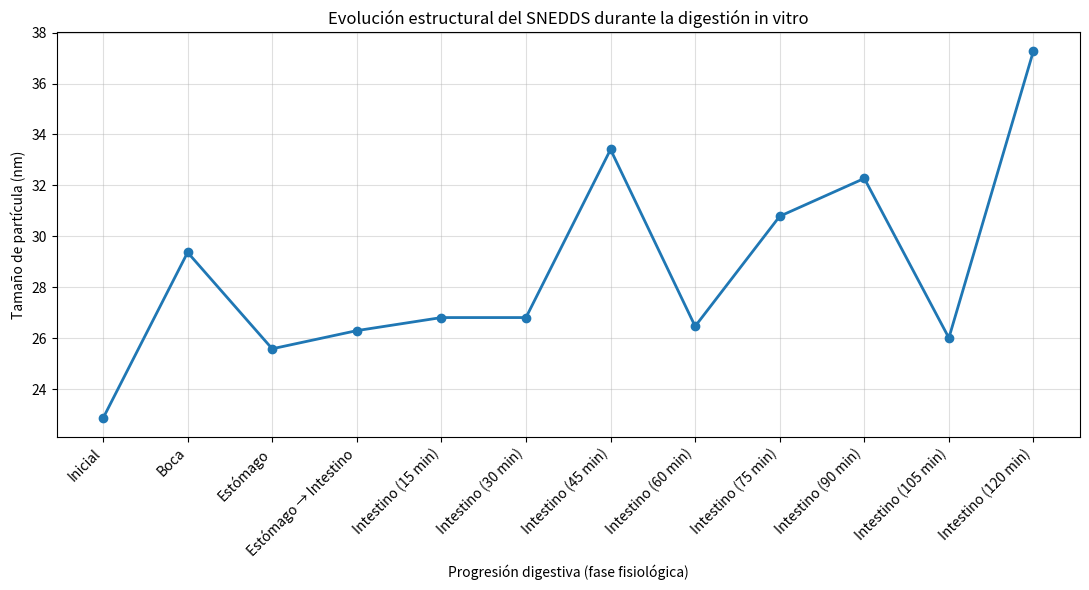

This chart was generated by the following Python code:
import matplotlib.pyplot as plt

# Etiquetas en el orden fisiológico correcto
fases = [
    "Inicial",
    "Boca",
    "Estómago",
    "Estómago → Intestino",
    "Intestino (15 min)",
    "Intestino (30 min)",
    "Intestino (45 min)",
    "Intestino (60 min)",
    "Intestino (75 min)",
    "Intestino (90 min)",
    "Intestino (105 min)",
    "Intestino (120 min)"
]

# Tamaño de partícula (nm) – TUS DATOS
tamano_nm = [
    22.85,
    29.36666667,
    25.58,
    26.29333333,
    26.80666667,
    26.80666667,
    33.41,
    26.46333333,
    30.78666667,
    32.27333333,
    26.00666667,
    37.28666667
]

plt.figure(figsize=(11, 6))
plt.plot(fases, tamano_nm, marker='o', linewidth=2)

plt.title("Evolución estructural del SNEDDS durante la digestión in vitro")
plt.xlabel("Progresión digestiva (fase fisiológica)")
plt.ylabel("Tamaño de partícula (nm)")

plt.xticks(rotation=45, ha="right")
plt.grid(True, alpha=0.4)
plt.tight_layout()
plt.show()
